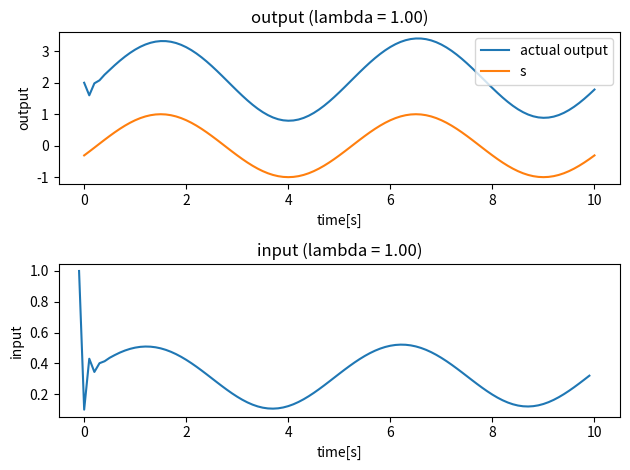

Python code for this plot:
import numpy as np


N = 150  # 時刻の数 ; t_-1 : t_100
dt = 0.1  # sampling scale[s]
t = np.arange(0 - dt, dt * (N - 1), dt)  # tiem ; t_-1 ~ t_105, index ; 0 ~ 106


# 設定値軌道
omega1 = 0.4 * np.pi
omega2 = 0.2 * np.pi
a1 = 1
a2 = 0
p1 = np.pi / 10
p2 = np.pi / 5
s = a1 * np.sin(omega1 * t - p1) + a2 * np.sin(omega2 * t - p2)


# 参照軌道は指数関数
lam = 1


n_Hp = 2  # 予測horizonはステップ何個分か
n_Hu = 1  # 制御horizonはステップ何個分か
Hp = dt * n_Hp  # 予測horizonの実際の長さ[s]
Hu = dt * n_Hu  # 制御horizonの実際の長さ[s]


y = np.empty(100)  # time ; t_1 ~ t_100, index ; 0 ~ 99
u = np.empty(100)  # time ; t_0 ~ t_99, index ; 0 ~ 99

# 初期値を挿入
y_0 = 2  # 時刻t_0の出力
u_before = 1  # 制御開始の1時刻前、時刻t_-1の入力
y = np.insert(y, 0, y_0)  # time ; t_0 ~ t_100, index ; 0 ~ 100
u = np.insert(u, 0, u_before)  # time ; t_-1 ~ 98, index ; 0 ~ 100


# model
def f(y, u):
    return 0.7 * y + 2 * u


for i in range(100):
# i ; 0 ~ 99
# y[1 : 100]を埋める
# u[1 : 100]を埋める

    
    # step reaction
    for j in range(n_Hp):
        if j == 0:
            S_next = f(y[i], 1)
        else:
            S_next = f(S, 0)
        S = S_next
    
    
    epsilon = s[i] - y[i]
    
    
    r = s[i + n_Hp] - lam ** n_Hp * epsilon
    
    
    # free reaction
    for j in range(n_Hp):
        if j == 0:
            fr_next = f(y[i], u[i])
        else:
            fr_next = f(fr, u[i])
        fr = fr_next
    
    
    delta_u = (r - fr) / S
    
    
    u[i + 1] = u[i] + delta_u
    
    
    y[i + 1] = f(y[i], u[i + 1])

    import matplotlib.pyplot as plt

fig = plt.figure()

ax1 = fig.add_subplot(2, 1, 1)
ax1.plot(t[1 : 102], y, label = 'actual output')
ax1.set_title('output (lambda = %1.2f)' %lam)
ax1.set_xlabel('time[s]')
ax1.set_ylabel('output')
ax1.set_xlim([-0.5, 10.5])
ax1.plot(t[1 : 102], s[1 : 102], label = 's')
ax1.legend()

ax2 = fig.add_subplot(2, 1, 2)
ax2.plot(t[0 : 101], u)
ax2.set_title('input (lambda = %1.2f)' %lam)
ax2.set_xlabel('time[s]')
ax2.set_ylabel('input')
ax2.set_xlim([-0.5, 10.5])

plt.tight_layout()
plt.show()